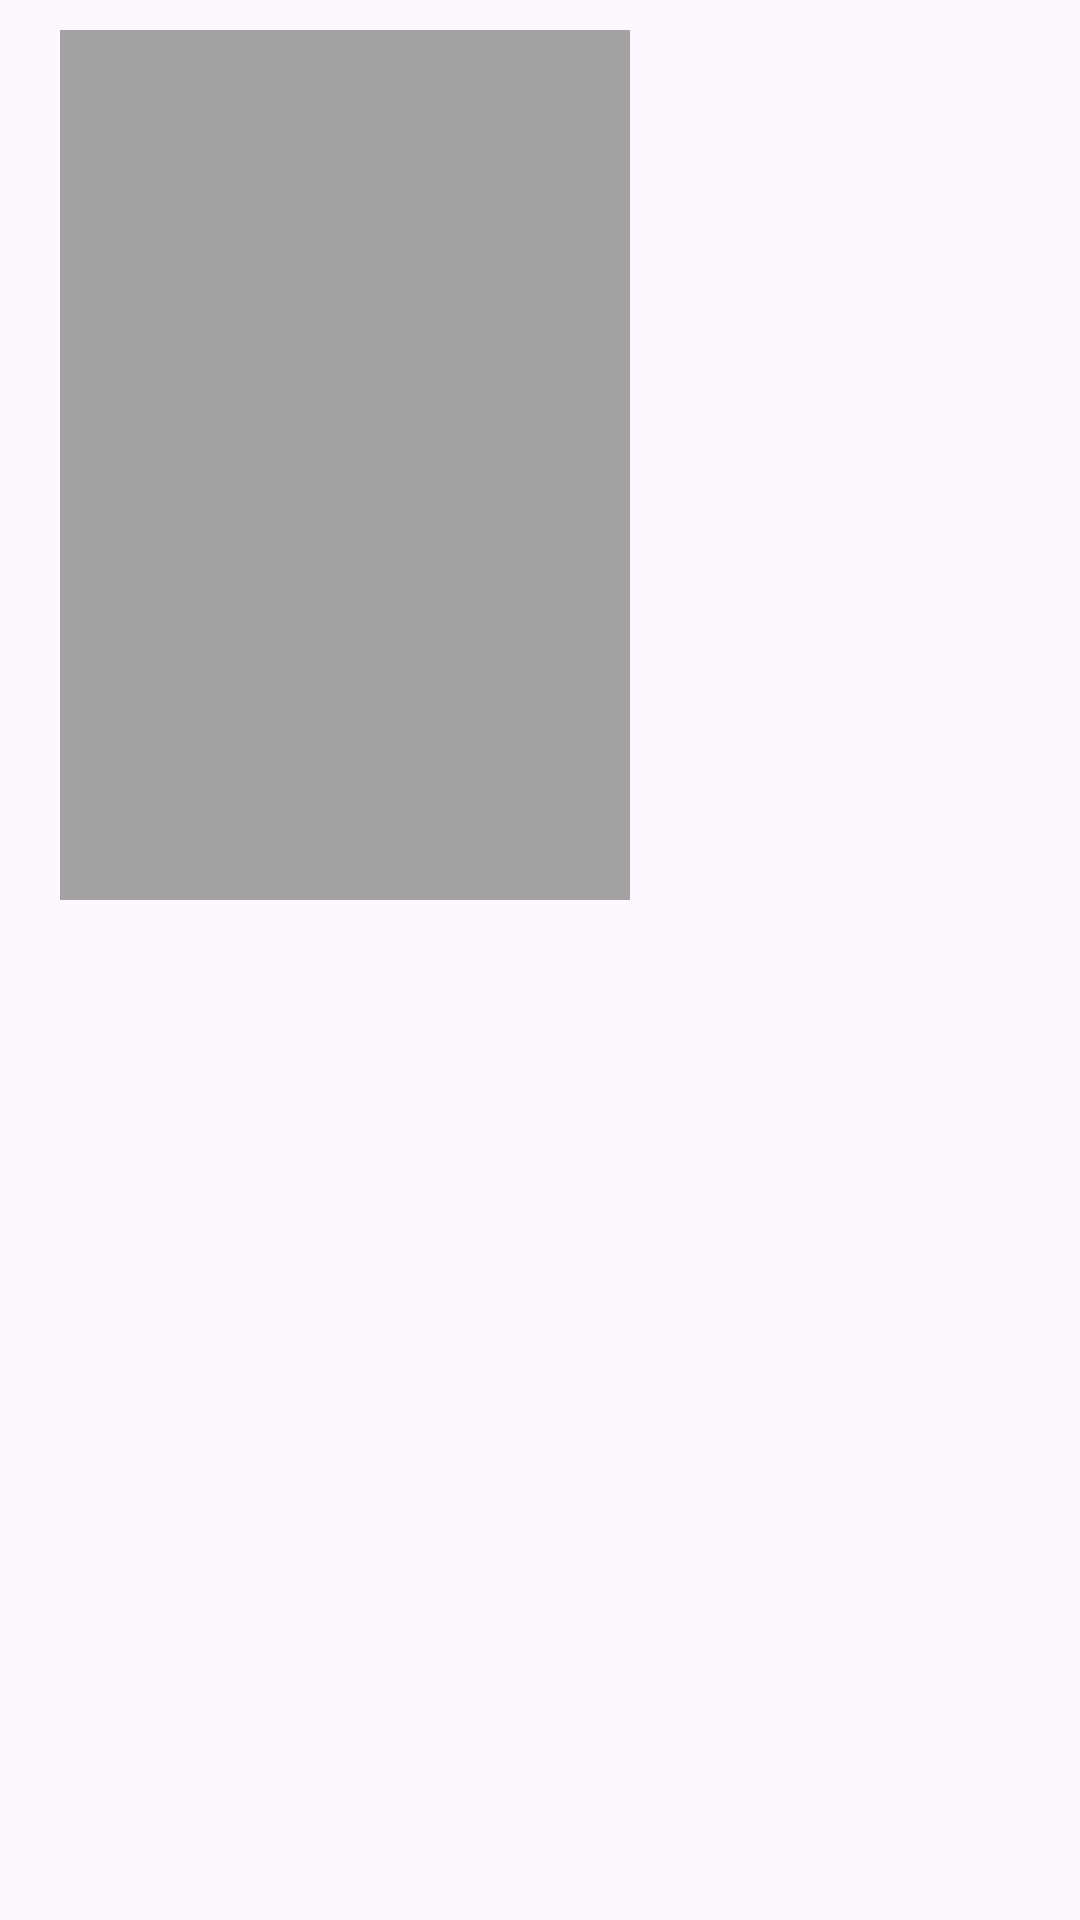

Android layout source for this screen:
<!-- AndroidManifest.xml: application theme Theme.KotlinTask2 -->
<!-- res/layout/image_frame.xml -->
<?xml version="1.0" encoding="utf-8"?>
<FrameLayout xmlns:android="http://schemas.android.com/apk/res/android"
    xmlns:app="http://schemas.android.com/apk/res-auto"
    xmlns:tools="http://schemas.android.com/tools"
    android:layout_width="wrap_content"
    android:layout_height="wrap_content">

    <ImageView
        android:id="@+id/imageView2"
        android:layout_width="190dp"
        android:layout_height="290dp"
        android:layout_marginStart="20dp"
        android:layout_marginTop="10dp"
        android:layout_marginEnd="10dp"
        android:background="#753A3C36"
        app:srcCompat="@drawable/ic_launcher_background"
        tools:layout_editor_absoluteX="16dp"
        tools:layout_editor_absoluteY="16dp" />

</FrameLayout>
<!-- resources referenced by this layout -->
<resources>
  <style name="Theme.KotlinTask2" parent="Base.Theme.KotlinTask2" />
  <style name="Base.Theme.KotlinTask2" parent="Theme.Material3.DayNight.NoActionBar">
          
          
      </style>
</resources>
